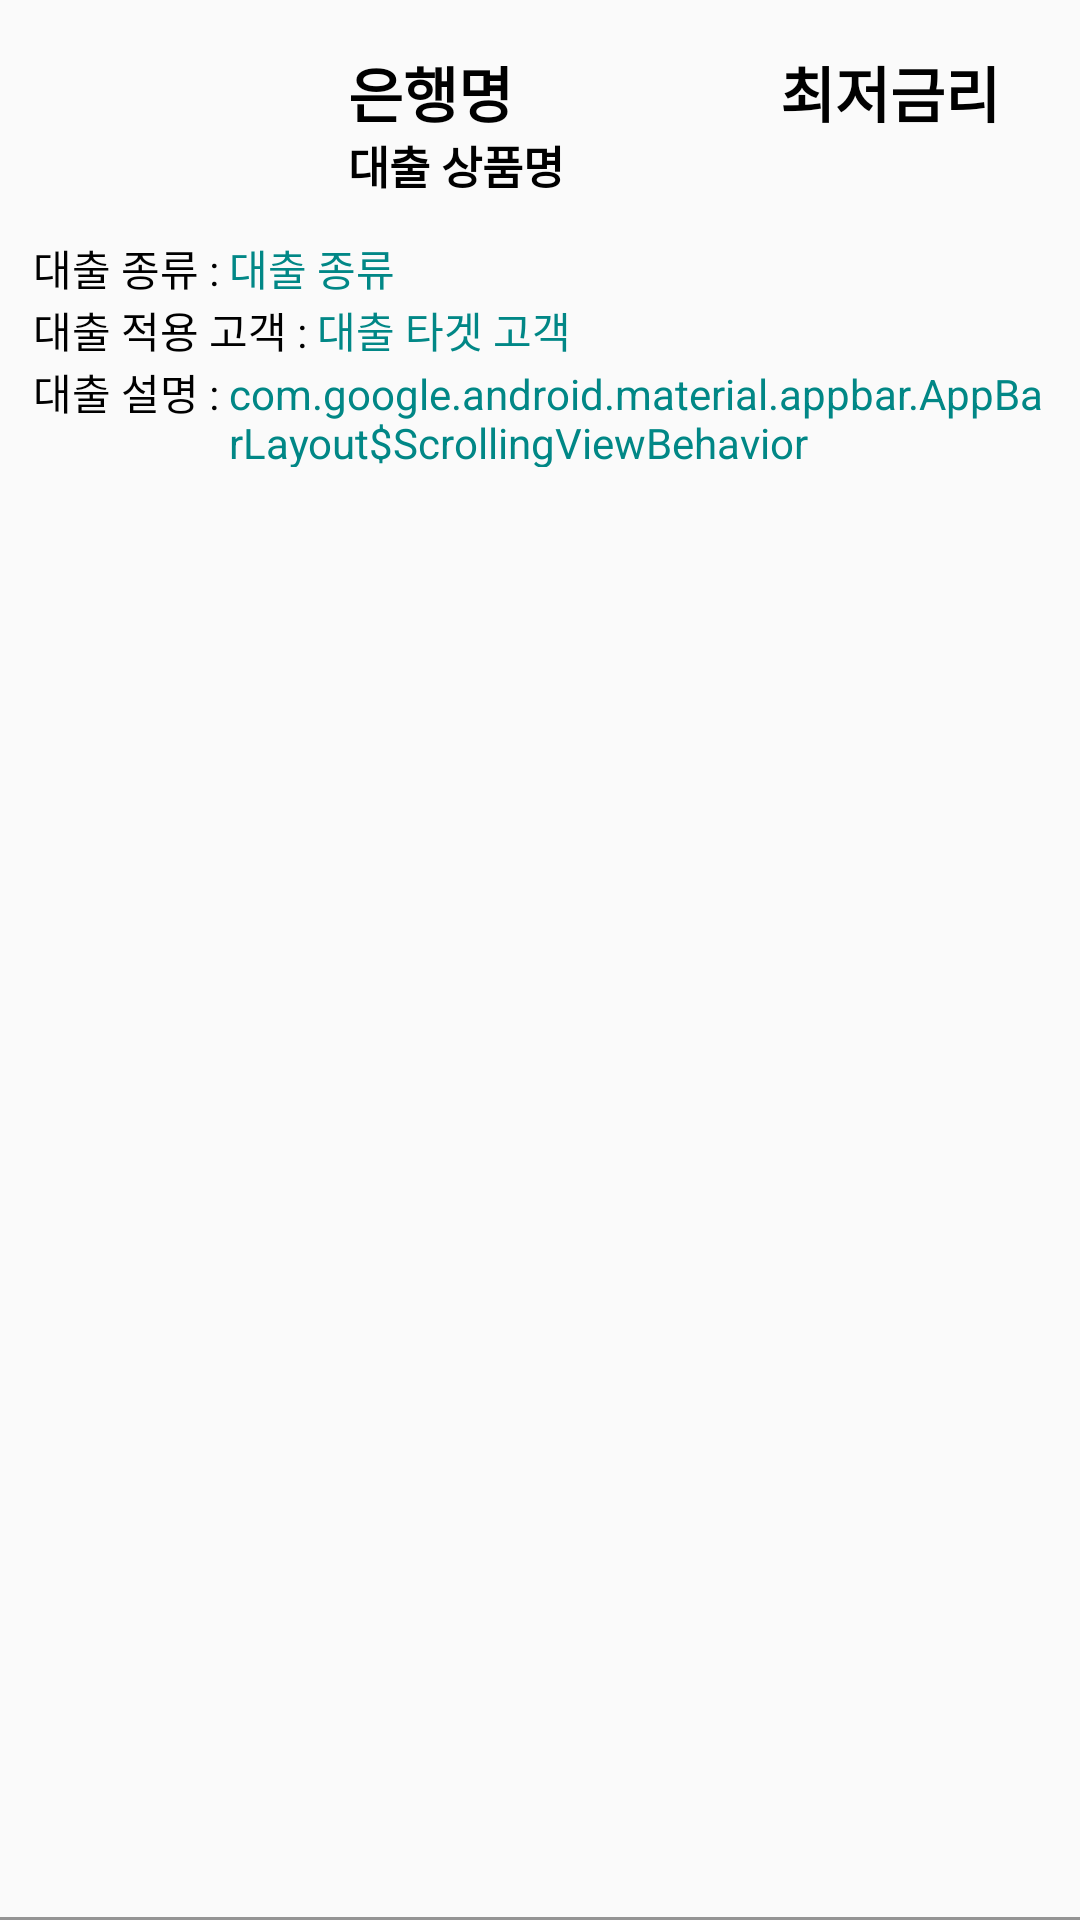

The Android layout XML behind this screen, and the referenced resources:
<!-- AndroidManifest.xml: application theme Theme.AppCompat.DayNight.NoActionBar -->
<!-- res/layout/loan_item.xml -->
<?xml version="1.0" encoding="utf-8"?>
<androidx.constraintlayout.widget.ConstraintLayout
    xmlns:android="http://schemas.android.com/apk/res/android"
    xmlns:app="http://schemas.android.com/apk/res-auto"
    xmlns:tools="http://schemas.android.com/tools"
    android:layout_width="match_parent"
    android:layout_height="wrap_content"
    android:layout_marginHorizontal="8dp"
    android:paddingTop="8dp"
    app:layout_behavior="@string/appbar_scrolling_view_behavior">

    <com.google.android.material.imageview.ShapeableImageView
        android:id="@+id/img_logo"
        android:layout_width="100dp"
        android:layout_height="60dp"
        android:adjustViewBounds="true"
        android:scaleType="fitCenter"
        android:src="@drawable/a"
        app:layout_constraintStart_toStartOf="parent"
        app:layout_constraintTop_toTopOf="parent"
        app:shapeAppearanceOverlay="@drawable/bg_profile" />

    <TextView
        android:id="@+id/tv_bank"
        android:layout_width="0dp"
        android:layout_height="wrap_content"
        android:layout_marginStart="16dp"
        android:layout_marginTop="8dp"
        android:layout_marginEnd="100dp"
        android:text="은행명"
        android:textColor="@color/black"
        android:textSize="20sp"
        android:textStyle="bold"
        app:layout_constraintEnd_toEndOf="parent"
        app:layout_constraintStart_toEndOf="@+id/img_logo"
        app:layout_constraintTop_toTopOf="parent"/>

    <TextView
        android:id="@+id/tv_name"
        android:layout_width="0dp"
        android:layout_height="wrap_content"
        android:layout_marginStart="16dp"
        android:layout_marginTop="36dp"
        android:layout_marginEnd="100dp"
        android:text="대출 상품명"
        android:textColor="@color/black"
        android:textSize="15sp"
        android:textStyle="bold"
        app:layout_constraintEnd_toEndOf="parent"
        app:layout_constraintHorizontal_bias="0.0"
        app:layout_constraintStart_toEndOf="@+id/img_logo"
        app:layout_constraintTop_toTopOf="parent" />

    <TextView
        android:id="@+id/tv_lowest"
        android:layout_width="0dp"
        android:layout_height="wrap_content"
        android:layout_marginTop="8dp"
        android:text="최저금리"
        android:textColor="@color/black"
        android:textSize="20sp"
        android:textStyle="bold"
        app:layout_constraintEnd_toEndOf="parent"
        app:layout_constraintStart_toEndOf="@+id/tv_name"
        app:layout_constraintTop_toTopOf="parent"
        />

    <LinearLayout
        android:id="@+id/layout_expended"
        android:layout_width="match_parent"
        android:layout_height="wrap_content"
        android:layout_marginVertical="6dp"
        android:layout_marginLeft="10dp"
        android:layout_marginRight="10dp"
        android:layout_marginHorizontal="6dp"
        android:padding="5dp"
        tools:ignore="MissingConstraints"
        android:orientation="vertical"
        app:layout_constraintTop_toBottomOf="@id/img_logo">

        <LinearLayout
            android:id="@+id/layout_type"
            android:layout_width="match_parent"
            android:layout_height="wrap_content"
            android:orientation="horizontal"
            tools:ignore="MissingConstraints">

            <TextView
                android:layout_width="wrap_content"
                android:layout_height="wrap_content"
                android:text="대출 종류 : "
                android:textColor="@color/black" />

            <TextView
                android:id="@+id/tv_type"
                android:layout_width="match_parent"
                android:layout_height="wrap_content"
                android:text="대출 종류"
                android:textColor="@color/teal_700" />

        </LinearLayout>

        <LinearLayout
            android:id="@+id/layout_target"
            android:layout_width="match_parent"
            android:layout_height="wrap_content"
            android:orientation="horizontal"
            tools:ignore="MissingConstraints">

            <TextView
                android:layout_width="wrap_content"
                android:layout_height="wrap_content"
                android:text="대출 적용 고객 : "
                android:textColor="@color/black" />

            <TextView
                android:id="@+id/tv_target"
                android:layout_width="match_parent"
                android:layout_height="wrap_content"
                android:text="대출 타겟 고객"
                android:textColor="@color/teal_700" />

        </LinearLayout>

        <LinearLayout
            android:id="@+id/layout_desc"
            android:layout_width="match_parent"
            android:layout_height="wrap_content"
            android:orientation="horizontal"
            tools:ignore="MissingConstraints">

            <TextView
                android:layout_width="wrap_content"
                android:layout_height="wrap_content"
                android:text="대출 설명 : "
                android:textColor="@color/black" />

            <TextView
                android:id="@+id/tv_desc"
                android:layout_width="match_parent"
                android:layout_height="wrap_content"
                android:text="@string/appbar_scrolling_view_behavior"
                android:textColor="@color/teal_700" />

        </LinearLayout>
    </LinearLayout>




    <View
        android:id="@+id/underline"
        android:layout_width="match_parent"
        android:layout_height="1dp"
        android:background="@color/gray"
        app:layout_constraintBottom_toBottomOf="parent"/>

</androidx.constraintlayout.widget.ConstraintLayout>
<!-- resources referenced by this layout -->
<resources>
  <color name="black">#FF000000</color>
  <color name="gray">#FC939393</color>
  <color name="teal_700">#FF018786</color>
</resources>
